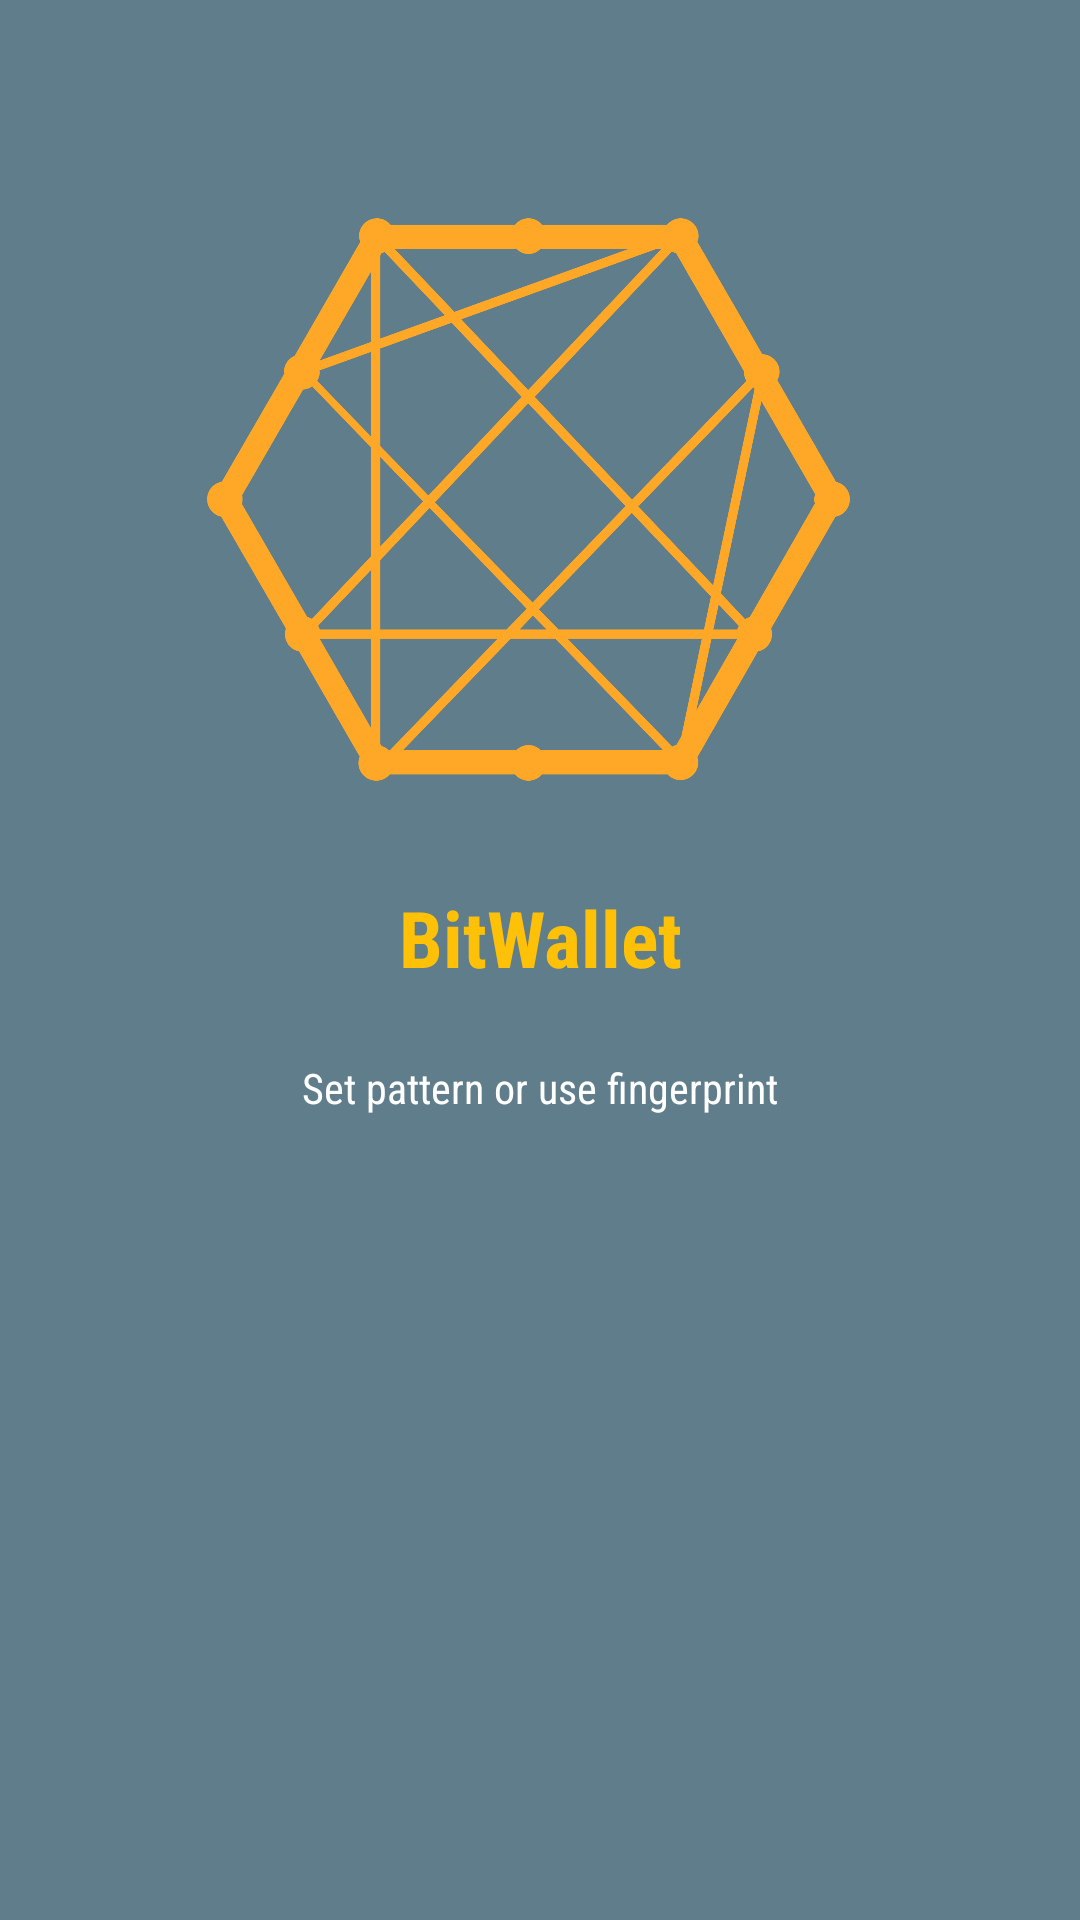

Here is an Android app screen rendered from its layout file. Give the layout XML and the strings, colors and styles it references.
<!-- AndroidManifest.xml: activity theme AppTheme.NoActionBar -->
<!-- res/layout/activity_auth.xml -->
<?xml version="1.0" encoding="utf-8"?>
<LinearLayout
    xmlns:android="http://schemas.android.com/apk/res/android"
    xmlns:app="http://schemas.android.com/apk/res-auto"
    xmlns:tools="http://schemas.android.com/tools"
    android:orientation="vertical"
    android:id="@+id/auth_layout"
    android:layout_width="match_parent"
    android:layout_height="match_parent"
    android:fitsSystemWindows="true">

    <androidx.constraintlayout.widget.ConstraintLayout
        android:layout_width="match_parent"
        android:layout_height="match_parent"
        android:background="@color/colorAppIconBackground"
        android:padding="4dp">

        <ImageView
            android:id="@+id/imageView_brand"
            android:layout_width="225dp"
            android:layout_height="225dp"
            android:layout_marginEnd="8dp"
            android:layout_marginTop="50dp"
            app:layout_constraintTop_toTopOf="parent"
            app:layout_constraintEnd_toEndOf="parent"
            app:layout_constraintStart_toStartOf="parent"
            app:srcCompat="@drawable/ic_app_brand"
            android:tint="@color/colorPrimary"
            tools:ignore="ContentDescription" />

        <TextView
            android:id="@+id/textViewBrand"
            android:layout_width="wrap_content"
            android:layout_height="wrap_content"
            android:layout_marginStart="8dp"
            android:layout_marginTop="16dp"
            android:layout_marginEnd="8dp"
            android:fontFamily="sans-serif-condensed"
            android:text="@string/app_name"
            android:textAlignment="center"
            android:textAppearance="@style/TextAppearance.AppCompat.Title"
            android:textColor="@color/colorAccent"
            android:textSize="26sp"
            android:typeface="serif"
            android:textStyle="bold"
            app:layout_constraintEnd_toEndOf="parent"
            app:layout_constraintStart_toStartOf="parent"
            app:layout_constraintTop_toBottomOf="@+id/imageView_brand" />

        <TextView
            android:id="@+id/textView2"
            android:layout_width="wrap_content"
            android:layout_height="wrap_content"
            android:layout_marginStart="8dp"
            android:layout_marginEnd="8dp"
            android:layout_marginBottom="24dp"
            android:fontFamily="sans-serif-condensed"
            android:text="@string/prompt_set_pattern_or_fingerprint"
            android:textAlignment="center"
            android:textAppearance="@style/TextAppearance.AppCompat.Title"
            android:textColor="@color/colorWhite"
            android:textSize="14sp"
            android:typeface="serif"
            app:layout_constraintBottom_toTopOf="@+id/imageView_pattern12"
            app:layout_constraintEnd_toEndOf="parent"
            app:layout_constraintStart_toStartOf="parent" />

        <ImageView
            android:id="@+id/imageView_pattern22"
            android:layout_width="20dp"
            android:layout_height="20dp"
            android:layout_marginStart="48dp"
            android:layout_marginTop="48dp"
            android:layout_marginEnd="48dp"
            android:layout_marginBottom="8dp"
            android:tint="@color/colorWhite"
            app:layout_constraintBottom_toTopOf="@+id/imageView"
            app:layout_constraintEnd_toEndOf="parent"
            app:layout_constraintStart_toStartOf="parent"
            app:layout_constraintTop_toBottomOf="@+id/textViewBrand"
            app:srcCompat="@drawable/ic_pattern"
            android:elevation="6dp"
            android:alpha=".85"
            tools:ignore="ContentDescription" />

        <ImageView
            android:id="@+id/imageView_pattern23"
            android:layout_width="20dp"
            android:layout_height="20dp"
            android:layout_marginStart="48dp"
            android:layout_marginTop="48dp"
            android:layout_marginBottom="8dp"
            android:tint="@color/colorWhite"
            app:layout_constraintBottom_toTopOf="@+id/imageView"
            app:layout_constraintStart_toEndOf="@+id/imageView_pattern22"
            app:layout_constraintTop_toBottomOf="@+id/textViewBrand"
            app:srcCompat="@drawable/ic_pattern"
            tools:ignore="ContentDescription" />

        <ImageView
            android:id="@+id/imageView_pattern21"
            android:layout_width="20dp"
            android:layout_height="20dp"
            android:layout_marginTop="48dp"
            android:layout_marginEnd="48dp"
            android:layout_marginBottom="8dp"
            android:tint="@color/colorWhite"
            app:layout_constraintBottom_toTopOf="@+id/imageView"
            app:layout_constraintEnd_toStartOf="@+id/imageView_pattern22"
            app:layout_constraintTop_toBottomOf="@+id/textViewBrand"
            app:srcCompat="@drawable/ic_pattern"
            tools:ignore="ContentDescription" />

        <ImageView
            android:id="@+id/imageView_pattern11"
            android:layout_width="20dp"
            android:layout_height="20dp"
            android:layout_marginEnd="48dp"
            android:layout_marginBottom="48dp"
            app:layout_constraintBottom_toTopOf="@+id/imageView_pattern21"
            app:layout_constraintEnd_toStartOf="@+id/imageView_pattern12"
            app:srcCompat="@drawable/ic_pattern"
            android:tint="@color/colorWhite"
            tools:ignore="ContentDescription" />

        <ImageView
            android:id="@+id/imageView_pattern12"
            android:layout_width="20dp"
            android:layout_height="20dp"
            android:layout_marginStart="48dp"
            android:layout_marginEnd="48dp"
            android:layout_marginBottom="48dp"
            app:layout_constraintBottom_toTopOf="@+id/imageView_pattern22"
            app:layout_constraintEnd_toEndOf="parent"
            app:layout_constraintStart_toStartOf="parent"
            app:srcCompat="@drawable/ic_pattern"
            android:tint="@color/colorWhite"
            tools:ignore="ContentDescription" />

        <ImageView
            android:id="@+id/imageView_pattern13"
            android:layout_width="20dp"
            android:layout_height="20dp"
            android:layout_marginStart="48dp"
            android:layout_marginBottom="48dp"
            app:layout_constraintBottom_toTopOf="@+id/imageView_pattern23"
            app:layout_constraintStart_toEndOf="@+id/imageView_pattern12"
            app:srcCompat="@drawable/ic_pattern"
            android:tint="@color/colorWhite"
            tools:ignore="ContentDescription" />

        <ImageView
            android:id="@+id/imageView_pattern31"
            android:layout_width="20dp"
            android:layout_height="20dp"
            android:layout_marginTop="48dp"
            android:layout_marginEnd="48dp"
            app:layout_constraintEnd_toStartOf="@+id/imageView_pattern32"
            app:layout_constraintTop_toBottomOf="@+id/imageView_pattern21"
            app:srcCompat="@drawable/ic_pattern"
            android:tint="@color/colorWhite"
            tools:ignore="ContentDescription" />

        <ImageView
            android:id="@+id/imageView_pattern32"
            android:layout_width="20dp"
            android:layout_height="20dp"
            android:layout_marginStart="48dp"
            android:layout_marginTop="48dp"
            android:layout_marginEnd="48dp"
            app:layout_constraintEnd_toEndOf="parent"
            app:layout_constraintStart_toStartOf="parent"
            app:layout_constraintTop_toBottomOf="@+id/imageView_pattern22"
            app:srcCompat="@drawable/ic_pattern"
            android:tint="@color/colorWhite"
            tools:ignore="ContentDescription" />

        <ImageView
            android:id="@+id/imageView_pattern33"
            android:layout_width="20dp"
            android:layout_height="20dp"
            android:layout_marginStart="48dp"
            android:layout_marginTop="48dp"
            app:layout_constraintStart_toEndOf="@+id/imageView_pattern32"
            app:layout_constraintTop_toBottomOf="@+id/imageView_pattern22"
            app:srcCompat="@drawable/ic_pattern"
            android:tint="@color/colorWhite"
            tools:ignore="ContentDescription" />

        <ImageView
            android:id="@+id/imageView"
            android:layout_width="50dp"
            android:layout_height="50dp"
            android:layout_marginStart="8dp"
            android:layout_marginEnd="8dp"
            android:layout_marginBottom="8dp"
            android:tint="@color/colorPrimary"
            app:layout_constraintBottom_toBottomOf="parent"
            app:layout_constraintEnd_toEndOf="parent"
            app:layout_constraintStart_toStartOf="parent"
            app:srcCompat="@drawable/ic_fingerprint"
            tools:ignore="ContentDescription" />

    </androidx.constraintlayout.widget.ConstraintLayout>

</LinearLayout>
<!-- resources referenced by this layout -->
<resources>
  <color name="colorAccent">#FFC107</color>
  <color name="colorAppIconBackground">#607D8B</color>
  <color name="colorPrimary">#ffa726</color>
  <color name="colorWhite">#FFFFFF</color>
  <!-- drawable ic_app_brand: png bitmap (drawable, 113874 bytes) -->
  <string name="app_name">BitWallet</string>
  <string name="prompt_set_pattern_or_fingerprint">Set pattern or use fingerprint</string>
  <style name="AppTheme.NoActionBar">
          <item name="windowActionBar">false</item>
          <item name="windowNoTitle">true</item>
      </style>
</resources>
